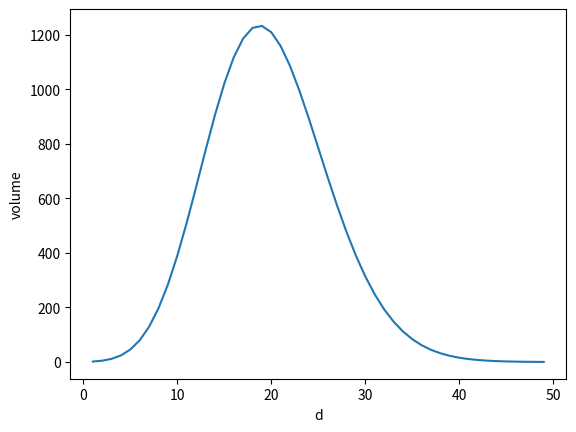

This chart was generated by the following Python code:
#!/usr/bin/env python
# coding: utf-8

# In[ ]:


# [redacted]
# FileName:Hypersphere_volume
# Date:6/05/2020
# Course: DSC550-Data Mining
# [redacted]
# Description:Hypersphere volume with d-dimentions
# Due Date:06/20/20
# Assignment No:2.1
# Reference:http://www.dataminingbook.info/uploads/videos/lecture7/


# In[3]:


import numpy as np
import math
import matplotlib.pyplot as plt
from scipy.special import gamma
from math import pi
## Function to calculate Volume of hyperSphere where radius is 1 due to unit radious.
# creating empty list for volume
list_vol=[]

# calculating the volume of the hypersphere with range(1,50) dimensions
d=[x for x in range(1,50)]  
def volume(d): 
    for i in d:
        r=1
        # applying formula to calculate volume with unit radius
        vol=(pi**i/2/gamma(i/2+1))*r**i
        list_vol.append(vol)

def plot(d,list_vol):
    plt.plot(d,list_vol)
    plt.xlabel("d")
    plt.ylabel("volume")
    plt.show()

if __name__=='__main__':
    #calling function inside the try block to catch the errors
    try:
        volume(d)
        plot(d,list_vol)
    except Exception as exception:
        print('exception')
        traceback.print_exc()
        print('An exception of type {0} occurred.  Arguments:\n{1!r}'.format(type(exception).__name__, exception.args)); 
    finally:
        print("Finally block is executed whether exception is handled or not!!")
    
             


# In[ ]:


# The volume of the hypersphere is increasing with high dimension and after around dimension 20 it is decreasing to Zero.

